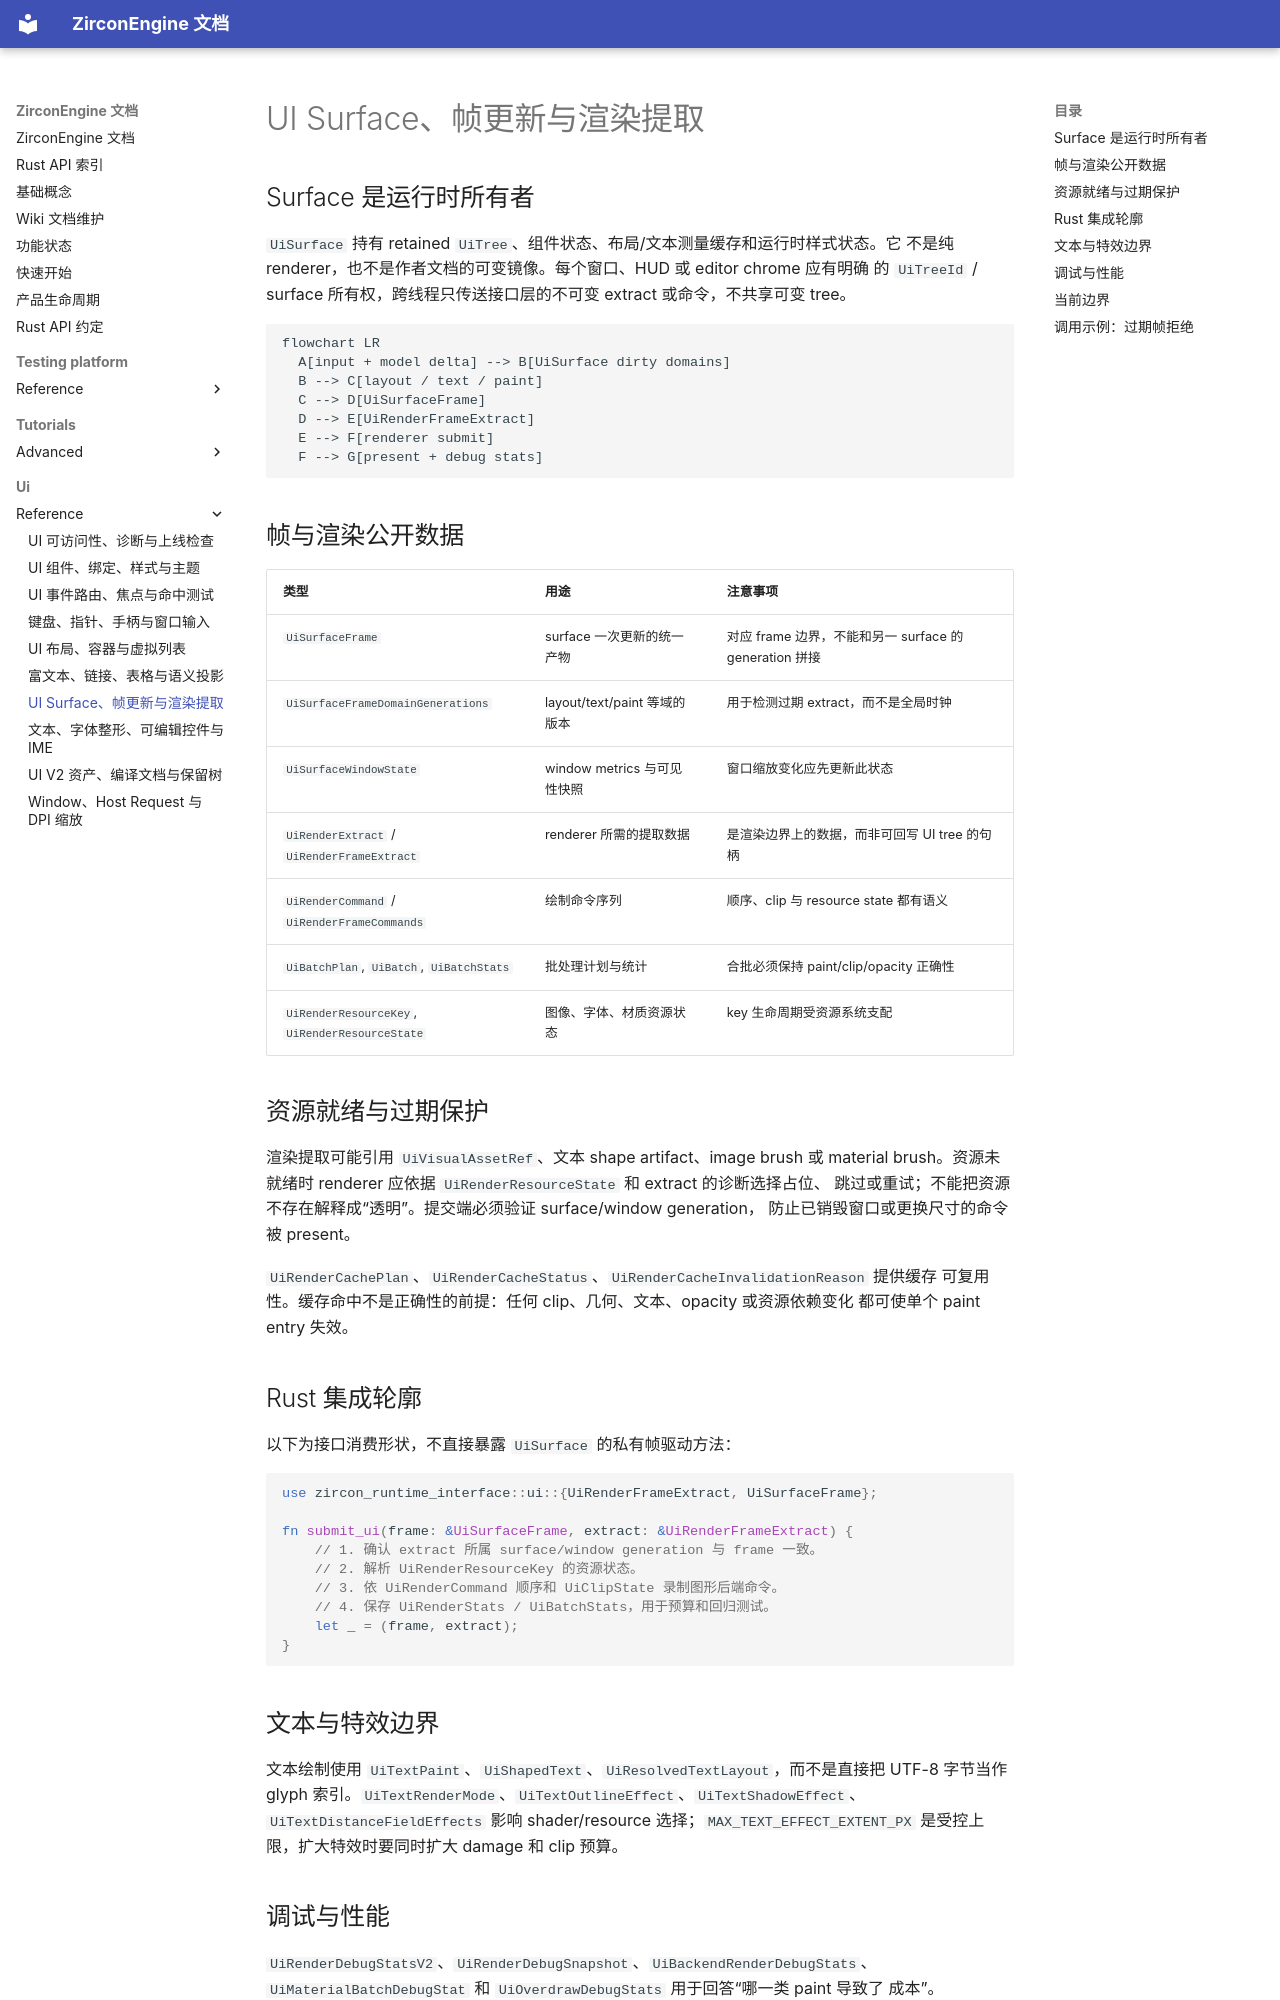

repository: He-Jiahui/ZirconEngine · page: ui/reference/surface-frame-render-extraction/index.html · generator: mkdocs

---
related_code:
  - zircon_runtime_interface/src/ui/surface/frame.rs
  - zircon_runtime_interface/src/ui/surface/mod.rs
  - zircon_runtime_interface/src/ui/pipeline/frame_report.rs
  - zircon_runtime/src/ui
implementation_files:
  - zircon_runtime/src/ui
plan_sources:
  - user: 2026-09-09 扩充公开 UI 接口、机制案例与教程
tests:
  - zircon_runtime_interface/src/tests/ui_painter_style_contracts.rs
  - zircon_runtime_interface/src/tests/ui_geometry_metrics.rs
doc_type: api-reference
---

# UI Surface、帧更新与渲染提取

## Surface 是运行时所有者

`UiSurface` 持有 retained `UiTree`、组件状态、布局/文本测量缓存和运行时样式状态。它
不是纯 renderer，也不是作者文档的可变镜像。每个窗口、HUD 或 editor chrome 应有明确
的 `UiTreeId` / surface 所有权，跨线程只传送接口层的不可变 extract 或命令，不共享可变
tree。

```mermaid
flowchart LR
  A[input + model delta] --> B[UiSurface dirty domains]
  B --> C[layout / text / paint]
  C --> D[UiSurfaceFrame]
  D --> E[UiRenderFrameExtract]
  E --> F[renderer submit]
  F --> G[present + debug stats]
```

## 帧与渲染公开数据

| 类型 | 用途 | 注意事项 |
| --- | --- | --- |
| `UiSurfaceFrame` | surface 一次更新的统一产物 | 对应 frame 边界，不能和另一 surface 的 generation 拼接 |
| `UiSurfaceFrameDomainGenerations` | layout/text/paint 等域的版本 | 用于检测过期 extract，而不是全局时钟 |
| `UiSurfaceWindowState` | window metrics 与可见性快照 | 窗口缩放变化应先更新此状态 |
| `UiRenderExtract` / `UiRenderFrameExtract` | renderer 所需的提取数据 | 是渲染边界上的数据，而非可回写 UI tree 的句柄 |
| `UiRenderCommand` / `UiRenderFrameCommands` | 绘制命令序列 | 顺序、clip 与 resource state 都有语义 |
| `UiBatchPlan`, `UiBatch`, `UiBatchStats` | 批处理计划与统计 | 合批必须保持 paint/clip/opacity 正确性 |
| `UiRenderResourceKey`, `UiRenderResourceState` | 图像、字体、材质资源状态 | key 生命周期受资源系统支配 |

## 资源就绪与过期保护

渲染提取可能引用 `UiVisualAssetRef`、文本 shape artifact、image brush 或 material
brush。资源未就绪时 renderer 应依据 `UiRenderResourceState` 和 extract 的诊断选择占位、
跳过或重试；不能把资源不存在解释成“透明”。提交端必须验证 surface/window generation，
防止已销毁窗口或更换尺寸的命令被 present。

`UiRenderCachePlan`、`UiRenderCacheStatus`、`UiRenderCacheInvalidationReason` 提供缓存
可复用性。缓存命中不是正确性的前提：任何 clip、几何、文本、opacity 或资源依赖变化
都可使单个 paint entry 失效。

## Rust 集成轮廓

以下为接口消费形状，不直接暴露 `UiSurface` 的私有帧驱动方法：

```rust
use zircon_runtime_interface::ui::{UiRenderFrameExtract, UiSurfaceFrame};

fn submit_ui(frame: &UiSurfaceFrame, extract: &UiRenderFrameExtract) {
    // 1. 确认 extract 所属 surface/window generation 与 frame 一致。
    // 2. 解析 UiRenderResourceKey 的资源状态。
    // 3. 依 UiRenderCommand 顺序和 UiClipState 录制图形后端命令。
    // 4. 保存 UiRenderStats / UiBatchStats，用于预算和回归测试。
    let _ = (frame, extract);
}
```

## 文本与特效边界

文本绘制使用 `UiTextPaint`、`UiShapedText`、`UiResolvedTextLayout`，而不是直接把 UTF-8
字节当作 glyph 索引。`UiTextRenderMode`、`UiTextOutlineEffect`、`UiTextShadowEffect`、
`UiTextDistanceFieldEffects` 影响 shader/resource 选择；`MAX_TEXT_EFFECT_EXTENT_PX`
是受控上限，扩大特效时要同时扩大 damage 和 clip 预算。
